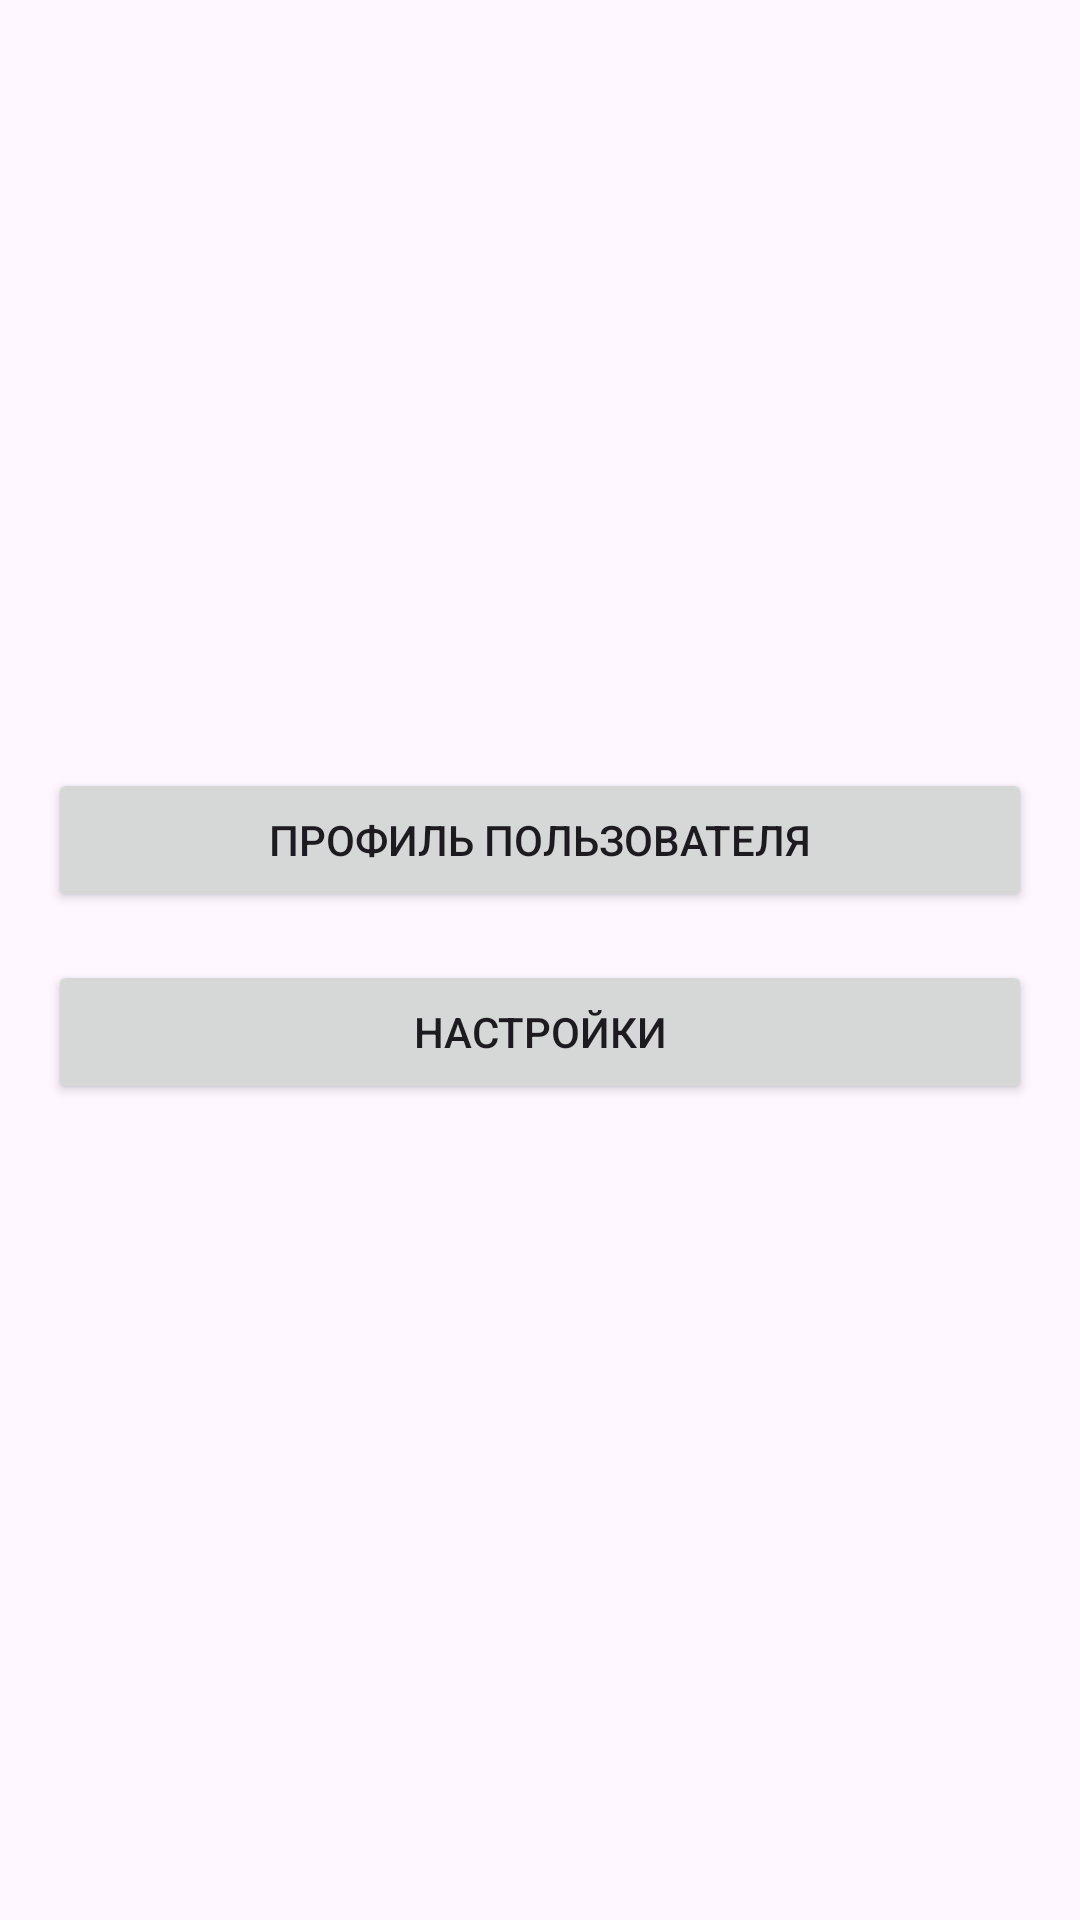

Android layout source for this screen:
<!-- AndroidManifest.xml: application theme Theme.TowTracker -->
<!-- res/layout/fragment_main_settings.xml -->
<android.widget.LinearLayout xmlns:android="http://schemas.android.com/apk/res/android"
    xmlns:tools="http://schemas.android.com/tools"
    android:layout_width="match_parent"
    android:layout_height="match_parent"
    android:orientation="vertical"
    android:padding="16dp"
    android:gravity="center">

    <Button
        android:id="@+id/btnProfile"
        android:layout_width="match_parent"
        android:layout_height="wrap_content"
        android:text="@string/profile_button"
        android:layout_marginBottom="16dp"
        tools:ignore="VisualLintButtonSize" />

    <Button
        android:id="@+id/btnSettings"
        android:layout_width="match_parent"
        android:layout_height="wrap_content"
        android:text="@string/settings_button"
        android:layout_marginBottom="16dp"
        tools:ignore="VisualLintButtonSize" />

</android.widget.LinearLayout>
<!-- resources referenced by this layout -->
<resources>
  <string name="profile_button">Профиль пользователя</string>
  <string name="settings_button">Настройки</string>
  <style name="Theme.TowTracker" parent="Base.Theme.TowTracker" />
  <style name="Base.Theme.TowTracker" parent="Theme.Material3.Light.NoActionBar">
          
          
          <item name="windowActionBar">false</item>
          <item name="windowNoTitle">true</item>
      </style>
</resources>
